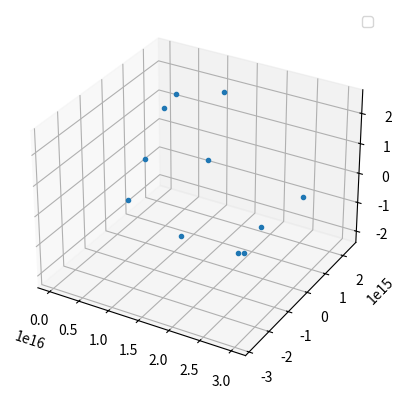
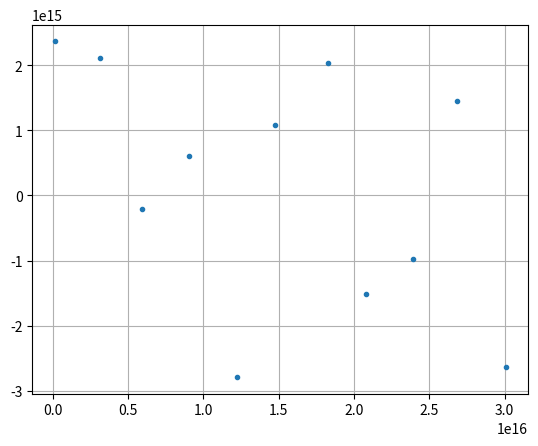

Python code for these plots, in order:
#!/usr/bin/env python
"""
Created on Thu Nov 24 22:29:44 2016

[redacted]
"""
from __future__ import division
import numpy as np 
import scipy.constants as sc
from numpy import linalg as LA

###############################################

" Defining Variables "

" Size "
AU = sc.astronomical_unit
PC = 206265*AU
R = 200*AU

" No.Of.Stars "
N = 11

" Mass "
M0 = 1.989e30
Mass = np.zeros(N)

for i in range(N):
    M = M0    
    Mass[i] = np.array([M])

" Duration "

Year = 365.26*(24*60*60)*(1.001)
t_max = 1e5*Year; t = 0; dt_max = Year

" Initial Conditions "

" Constants "

e = 0.05*AU; n = 1e-3

############################################

def GroupPos(N):
    
    Pos = np.zeros((N,3))
    
    C = 20000*AU
    
    A = 1000*AU    
    
    R = 0.1*PC    
    
    i = -1
    a = -2
    
    while True:
        
        i = i + 1
        
        if i == (N):
            break
        
        elif Pos[i-1,0] <= (PC-C):
            a = a + 1    
            
            D = np.random.uniform(0, R**2)
            phi = np.random.uniform(0, 2*np.pi)           
            
            X = (a * C) + np.random.normal(C, A)
            Y = np.sqrt(D) * np.cos(phi)
            Z = np.sqrt(D) * np.sin(phi)
            
            Pos[i] = np.array([X,Y,Z])

            
        elif Pos[i-1,0] > (PC-C):
            a = - 1
            
            D = np.random.uniform(0, R**2)
            phi = np.random.uniform(0, 2*np.pi)
            
            X = np.random.normal(0, A)
            Y = np.sqrt(D) * np.cos(phi)
            Z = np.sqrt(D) * np.sin(phi)
            
            Pos[i] = np.array([X,Y,Z])

            
    return Pos


def GroupVel(N):
    
    Vel = np.zeros((N,3))
    V = np.zeros(N)
    
    for i in range(N):
        
        Vgroup = 0.2e3
        
        Vx, Vy, Vz = np.random.uniform(-1,1,3) 
        
        C = Vgroup / np.sqrt(Vx**2 + Vy**2 + Vz**2)
    
        Vel[i] = np.array([Vx * C, Vy * C, Vz * C])
        
        V[i] = LA.norm(Vel[i])
        
    return Vel
    
    
#Vel = GroupVel(N)
Pos = GroupPos(N)


from mpl_toolkits.mplot3d import Axes3D
import matplotlib.pyplot as plt

fig = plt.figure()
ax = fig.add_subplot(111, projection='3d')
plt.plot(Pos[:,0],Pos[:,1],Pos[:,2], marker = '.', linestyle = 'None')
plt.legend(loc = 'best')


plt.figure()
plt.plot(Pos[:,0], Pos[:,1], marker = '.', linestyle = 'None')
plt.grid()

plt.show()
